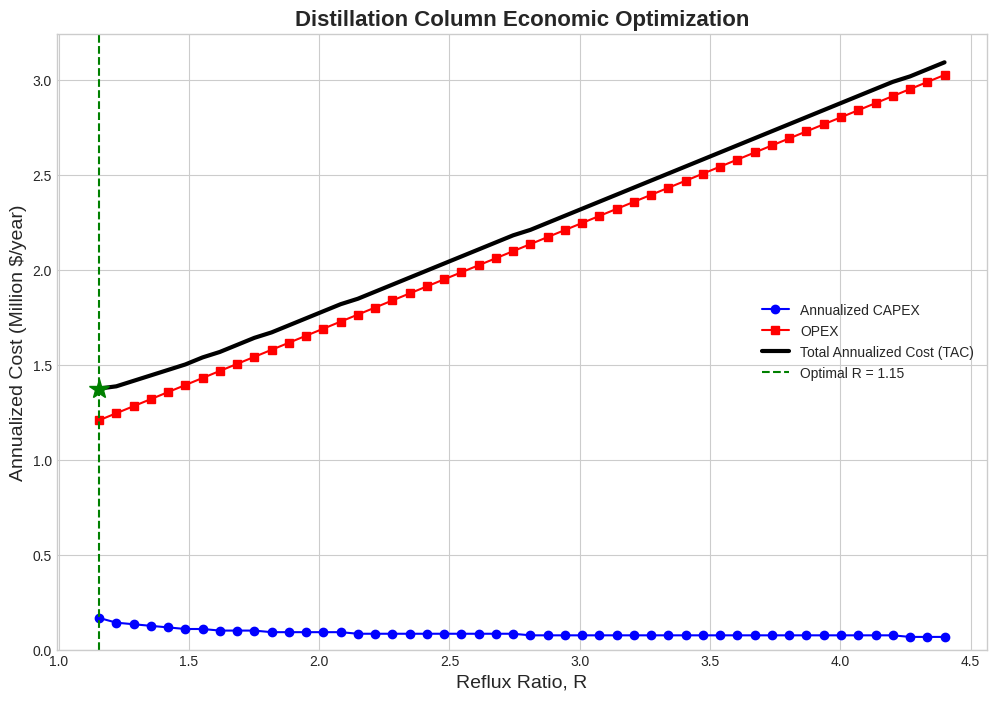

Reproduce this figure in Python.
import numpy as np
import matplotlib.pyplot as plt

# --- Engineering Parameters (same as separations lesson) ---
alpha = 2.5
zF = 0.50
xD = 0.95
xB = 0.05
q = 1.0

# --- Economic Parameters ---
D_flow = 100.0         # Distillate flow rate (kmol/hr)
H_vap = 35000         # Molar heat of vaporization (kJ/kmol)
cost_energy = 0.02    # Cost of energy ($/MJ)
cost_stage = 25000    # Installed cost per theoretical stage ($/stage)
hours_op = 8000       # Annual operating hours (hr/year)
payback_period = 3    # Payback period for capital (years)

print("Parameters defined.")

def get_num_stages(R, alpha, zF, xD, xB, q):
    """A complete McCabe-Thiele function that returns the number of stages."""
    if abs(q - 1.0) < 1e-6:
        x_intersect = zF
    else:
        # For q != 1, solve for the intersection of q-line and ROL
        A_q = q / (q - 1)
        B_q = -zF / (q - 1)
        A_rol = R / (R + 1)
        B_rol = xD / (R + 1)
        x_intersect = (B_rol - B_q) / (A_q - A_rol)
    
    y_intersect = (R / (R + 1)) * x_intersect + (xD / (R + 1))
    
    # Check for invalid intersection which can happen if R < R_min
    if xB > x_intersect:
        return 200 # Return a large number for stages if R is too low
    
    m_sol = (y_intersect - xB) / (x_intersect - xB)
    
    num_stages = 0
    x_current, y_current = xD, xD
    while x_current > xB:
        num_stages += 1
        # Step horizontally to equilibrium curve
        x_next = y_current / (alpha - y_current * (alpha - 1))
        
        # Step vertically to the appropriate operating line
        if x_next > x_intersect:
            y_next = (R / (R + 1)) * x_next + (xD / (R + 1))
        else:
            y_next = m_sol * (x_next - xB) + xB
        
        x_current, y_current = x_next, y_next
        # Safety break to prevent infinite loops if R is too close to R_min
        if num_stages > 200:
            return 200
    return num_stages

# --- Find Minimum Reflux Ratio ---
y_eq_at_zF = alpha * zF / (1 + (alpha - 1) * zF)
R_min = (xD - y_eq_at_zF) / (y_eq_at_zF - zF)

# --- Run the Optimization Loop ---
reflux_ratios = np.linspace(R_min * 1.05, R_min * 4.0, 50) # Scan from 1.05*Rmin to 4*Rmin
results = []

for R_test in reflux_ratios:
    N = get_num_stages(R_test, alpha, zF, xD, xB, q)
    
    # Calculate Costs
    CAPEX = cost_stage * N
    # Reboiler duty Q = D*(R+1)*H_vap (in kJ/hr)
    reboiler_duty_MJ_hr = D_flow * (R_test + 1) * H_vap / 1000
    OPEX = reboiler_duty_MJ_hr * cost_energy * hours_op
    TAC = (CAPEX / payback_period) + OPEX
    
    results.append({'R': R_test, 'N': N, 'CAPEX': CAPEX, 'OPEX': OPEX, 'TAC': TAC})

print(f"Optimization complete. Minimum Reflux Ratio: {R_min:.2f}")

# --- Plotting the Economic Results ---
R_plot = [res['R'] for res in results]
N_plot = [res['N'] for res in results]
CAPEX_plot = np.array([res['CAPEX'] for res in results]) / 1e6 # in M$
OPEX_plot = np.array([res['OPEX'] for res in results]) / 1e6 # in M$/year
TAC_plot = np.array([res['TAC'] for res in results]) / 1e6 # in M$/year

# Find the optimum point
min_tac_index = np.argmin(TAC_plot)
opt_R = R_plot[min_tac_index]
min_TAC = TAC_plot[min_tac_index]

plt.style.use('seaborn-v0_8-whitegrid')
fig, ax1 = plt.subplots(figsize=(12, 8))

ax1.plot(R_plot, CAPEX_plot / payback_period, 'b-o', label='Annualized CAPEX')
ax1.plot(R_plot, OPEX_plot, 'r-s', label='OPEX')
ax1.plot(R_plot, TAC_plot, 'k-', linewidth=3, label='Total Annualized Cost (TAC)')

# Highlight the optimum
ax1.axvline(x=opt_R, color='green', linestyle='--', label=f'Optimal R = {opt_R:.2f}')
ax1.plot(opt_R, min_TAC, 'g*', markersize=15)

# Formatting
ax1.set_xlabel('Reflux Ratio, R', fontsize=14)
ax1.set_ylabel('Annualized Cost (Million $/year)', fontsize=14)
ax1.set_title('Distillation Column Economic Optimization', fontsize=16, weight='bold')
ax1.legend()
ax1.set_ylim(bottom=0)
plt.show()

print(f"The optimal design occurs at a reflux ratio of {opt_R:.2f}, giving a minimum TAC of ${min_TAC:.3f} million/year.")